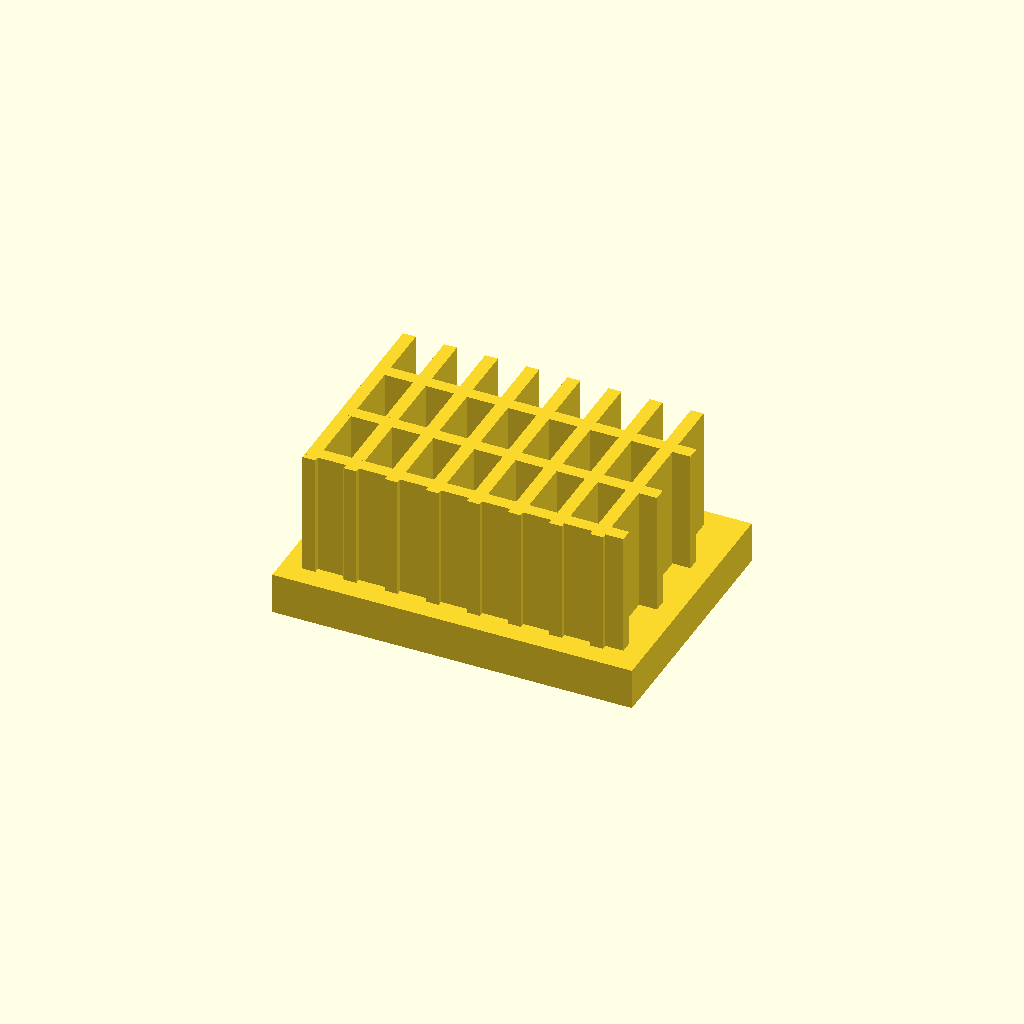
Cell 1: the model at its default parameters.
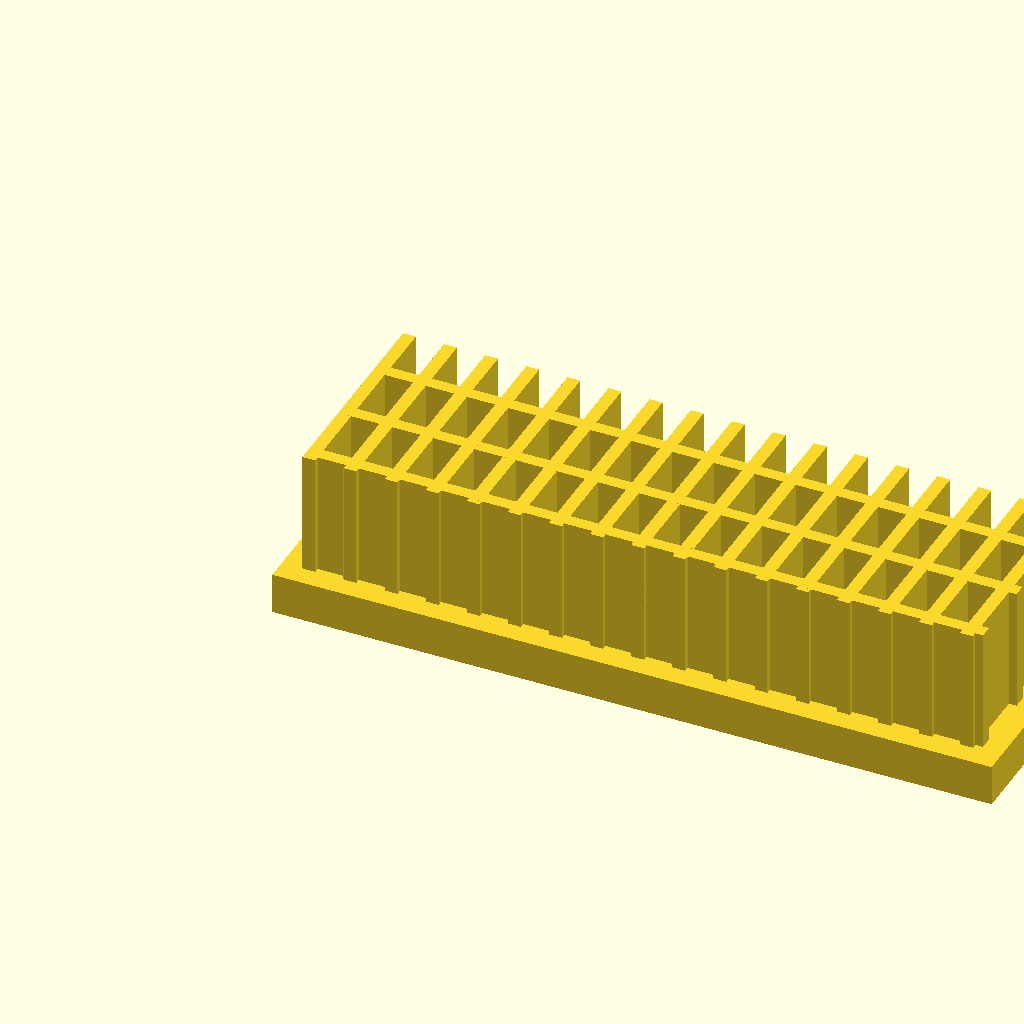
Cell 2: base_l = 140 (everything else at default).
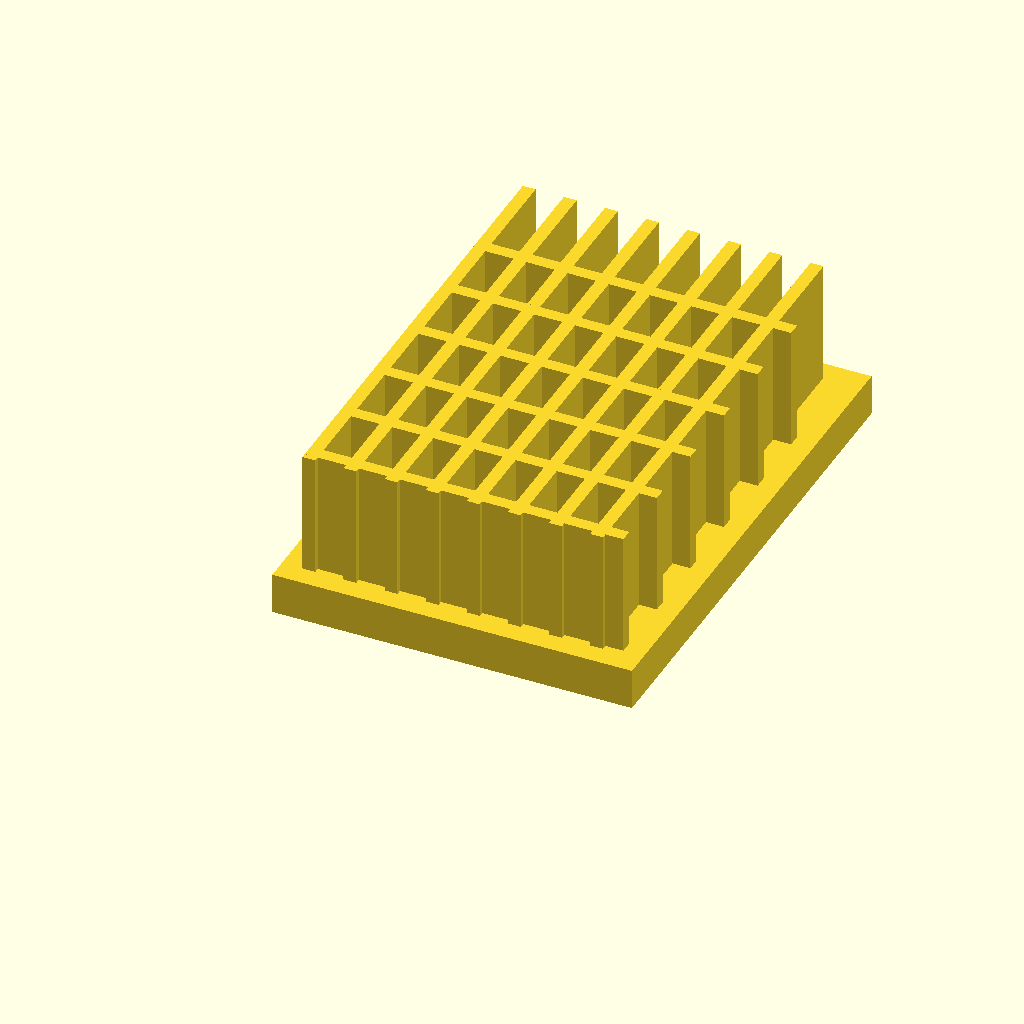
Cell 3: the same model with base_w = 100.
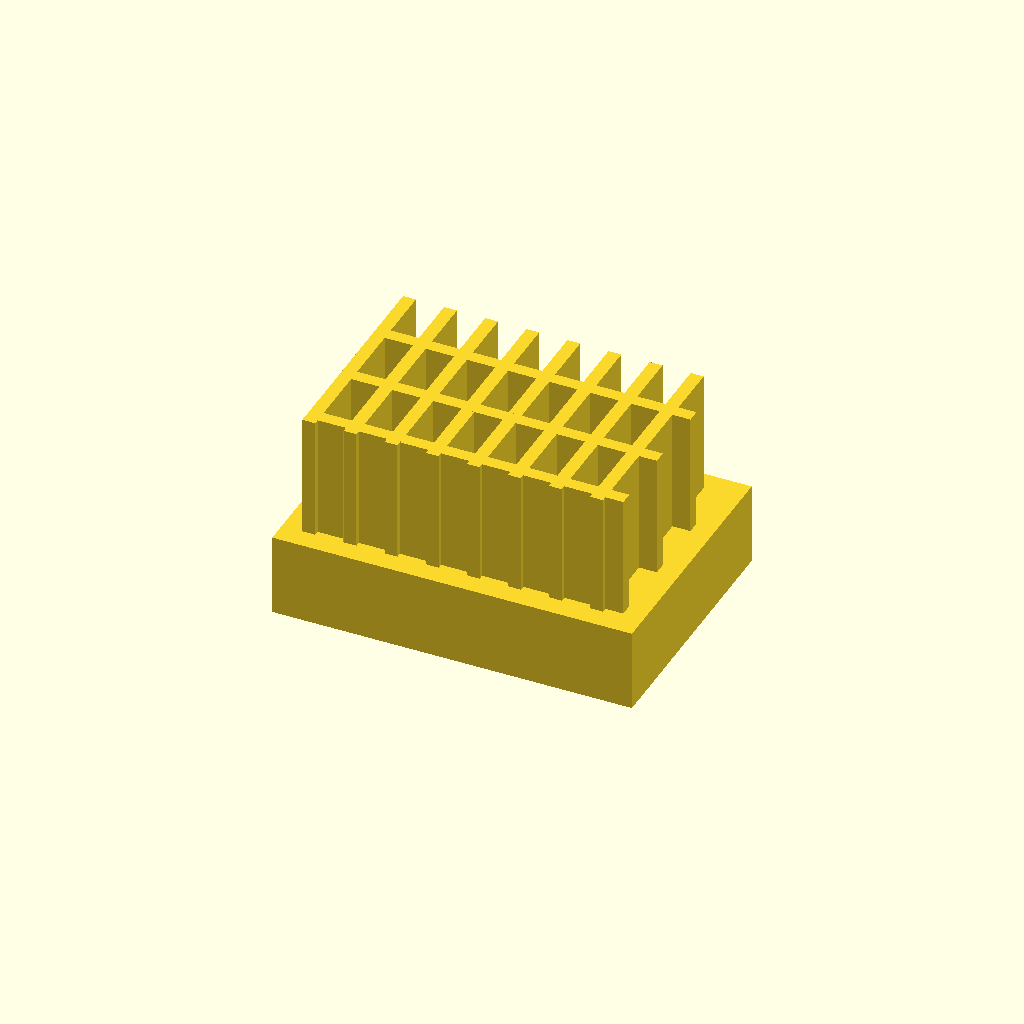
Cell 4 — base_t set to 16, the other parameters unchanged.
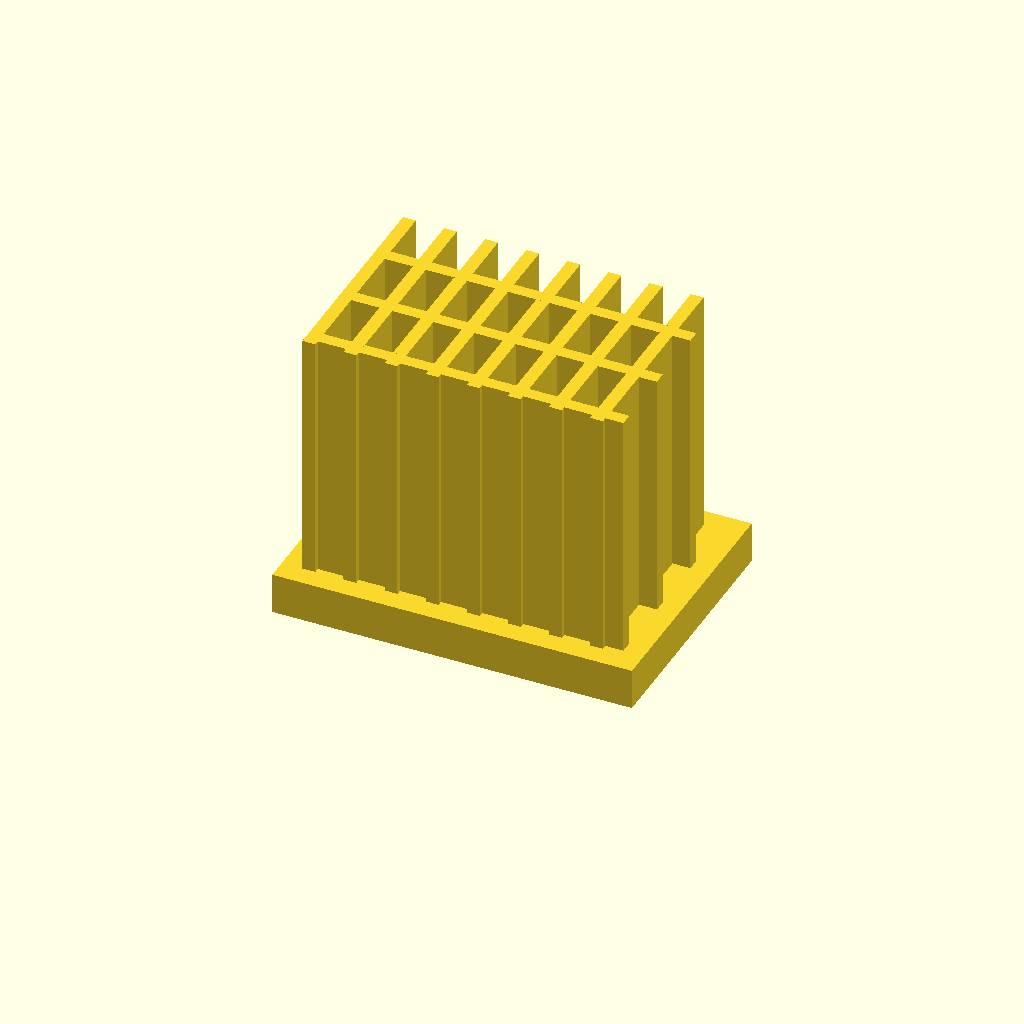
Cell 5 — fin_h set to 50, the other parameters unchanged.
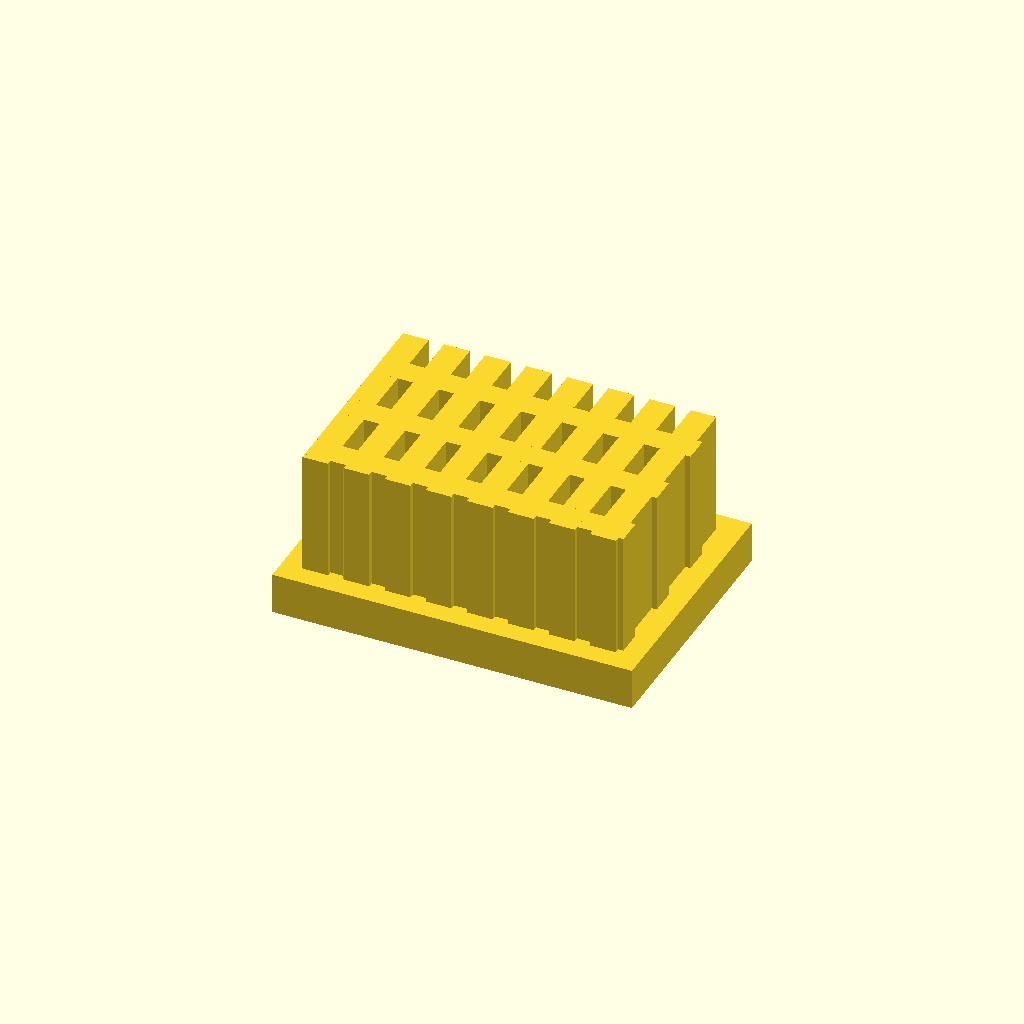
Cell 6 — fin_t set to 5, the other parameters unchanged.
One fixed orthographic camera (rotation 55°, 0°, 25°; colour scheme Cornfield) for every cell.
Source of the model, optional_data/data/solid2/heatsink/part_0064.scad:
$fn = 32;

// ----------------------------------------------------------------------
// Heatsink: cross fin block
// ----------------------------------------------------------------------

// --- parameters (mm) ---
base_l = 70;              // base length, X
base_w = 50;              // base width, Y
base_t = 8;               // base plate thickness
fin_h = 25;               // fin height above the base
fin_t = 2.5;              // fin thickness
edge = 4;                 // margin from the base ends
pitch = 8;                // fin pitch
rib_pitch = 14;           // cross rib pitch

n_fins = floor((base_l - 2 * edge - fin_t) / pitch) + 1;  // fin count
total_h = base_t + fin_h - 1;  // overall height
n_ribs = floor((base_w - 2 * edge) / rib_pitch);  // rib count

union() {
  cube([base_l, base_w, base_t]);
  for (i = [0 : n_fins - 1])
    translate([edge + i * pitch, edge, base_t - 1])
      cube([fin_t, base_w - 2 * edge, fin_h]);
  for (i = [0 : n_ribs - 1])
    translate([edge, edge + 1 + i * rib_pitch, base_t - 1])
      cube([base_l - 2 * edge, fin_t, fin_h]);
}
Parameter table extracted from the source (name, type, default, range or options):
base_l: number, default 70
base_w: number, default 50
base_t: number, default 8
fin_h: number, default 25
fin_t: number, default 2.5
edge: number, default 4
pitch: number, default 8
rib_pitch: number, default 14
